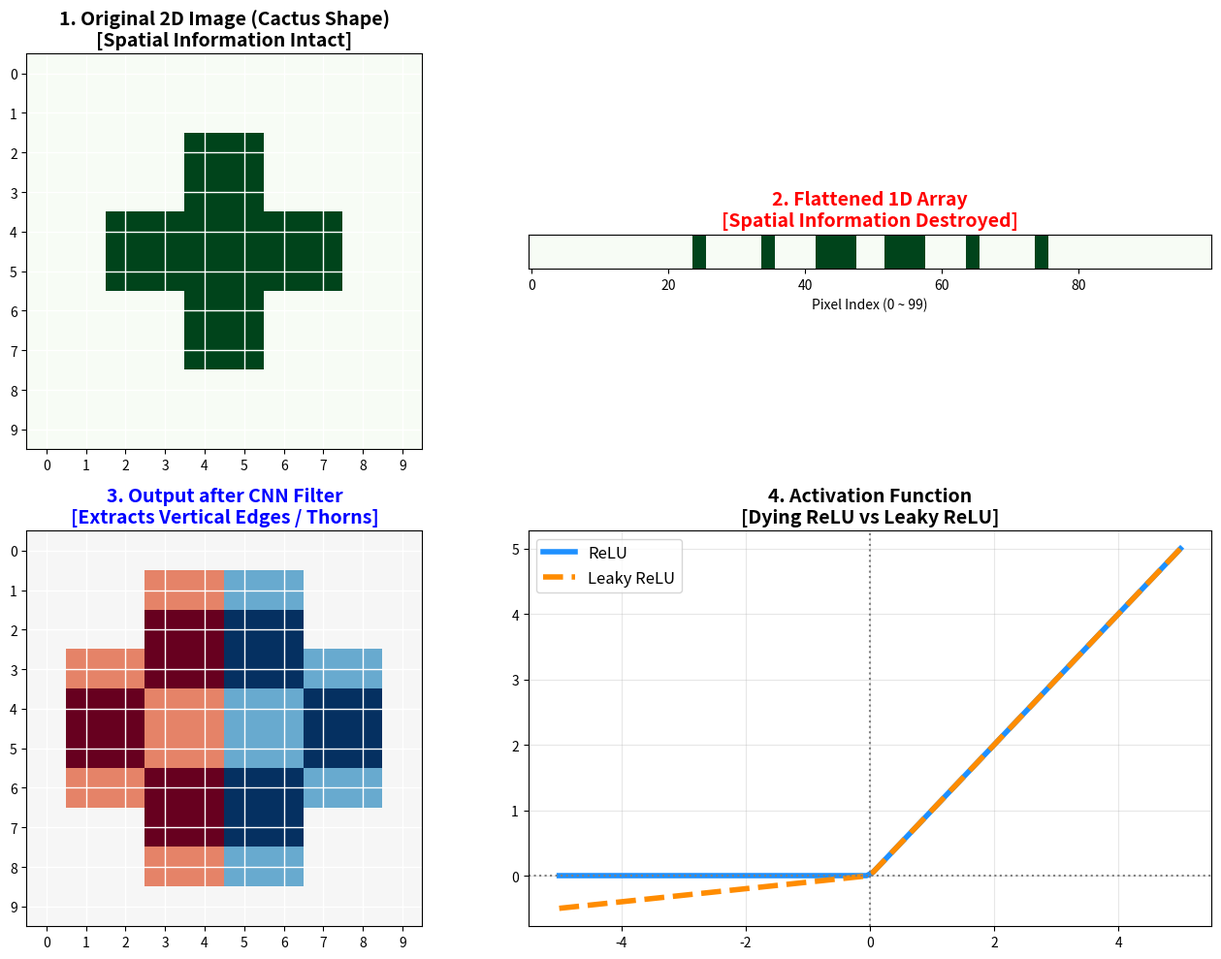

Generate this figure with matplotlib:
# Cactus_CNN

import numpy as np
import matplotlib.pyplot as plt
from scipy.signal import convolve2d

# ==========================================
# 1. 원본 2D 이미지 시뮬레이션 (선인장 줄기와 가지)
# ==========================================
# 10x10 픽셀의 단순화된 십자가 형태(선인장) 생성
img = np.zeros((10, 10))
img[2:8, 4:6] = 1.0  # 수직 줄기 부분
img[4:6, 2:8] = 1.0  # 수평 가지 부분

# ==========================================
# 2. 평탄화(Flatten) 시뮬레이션
# ==========================================
# 일반 전결합층(Fully Connected)에 넣기 위해 1D로 펴버림 (1x100 배열)
img_flatten = img.flatten().reshape(1, -1)

# ==========================================
# 3. 합성곱(Convolution) 시뮬레이션
# ==========================================
# 수직선(가시나 줄기의 좌우 경계선)을 찾아내는 3x3 특징 추출 커널
filter_kernel = np.array([[-1, 0, 1],
                          [-1, 0, 1],
                          [-1, 0, 1]])
# 이미지 위를 슬라이딩하며 연산 (특징 맵 생성)
img_conv = convolve2d(img, filter_kernel, mode='same')

# ==========================================
# 4. 활성화 함수 (ReLU vs Leaky ReLU) 시뮬레이션
# ==========================================
x = np.linspace(-5, 5, 100)
relu = np.maximum(0, x)
leaky_relu = np.where(x > 0, x, 0.1 * x)  # 음수 구간에 0.1의 기울기 부여

# ==========================================
# 5. 시각화 (Explore & Discover)
# ==========================================
fig, axes = plt.subplots(2, 2, figsize=(14, 10))

# [Plot 1] 원본 2D 이미지 보존
axes[0, 0].imshow(img, cmap='Greens', interpolation='nearest')
axes[0, 0].set_title("1. Original 2D Image (Cactus Shape)\n[Spatial Information Intact]", fontsize=14, fontweight='bold')
axes[0, 0].set_xticks(range(10))
axes[0, 0].set_yticks(range(10))
axes[0, 0].grid(color='white', linestyle='-', linewidth=1)

# [Plot 2] 형태 파괴 (Flatten)
axes[0, 1].imshow(img_flatten, cmap='Greens', aspect=5, interpolation='nearest')
axes[0, 1].set_title("2. Flattened 1D Array\n[Spatial Information Destroyed]", fontsize=14, fontweight='bold', color='red')
axes[0, 1].set_yticks([])
axes[0, 1].set_xlabel("Pixel Index (0 ~ 99)")

# [Plot 3] 형태 보존 및 특징 추출 (Convolution)
axes[1, 0].imshow(img_conv, cmap='RdBu', interpolation='nearest')
axes[1, 0].set_title("3. Output after CNN Filter\n[Extracts Vertical Edges / Thorns]", fontsize=14, fontweight='bold', color='blue')
axes[1, 0].set_xticks(range(10))
axes[1, 0].set_yticks(range(10))
axes[1, 0].grid(color='white', linestyle='-', linewidth=1)

# [Plot 4] 신경망의 생명줄 (Leaky ReLU)
axes[1, 1].plot(x, relu, label='ReLU', lw=4, color='dodgerblue')
axes[1, 1].plot(x, leaky_relu, label='Leaky ReLU', lw=4, linestyle='--', color='darkorange')
axes[1, 1].axhline(0, color='gray', lw=1.5, linestyle=':')
axes[1, 1].axvline(0, color='gray', lw=1.5, linestyle=':')
axes[1, 1].set_title("4. Activation Function\n[Dying ReLU vs Leaky ReLU]", fontsize=14, fontweight='bold')
axes[1, 1].legend(fontsize=12)
axes[1, 1].grid(True, alpha=0.3)

plt.tight_layout()
plt.show()

# ==========================================
# 6. 터미널 출력 (강의 진행 시나리오)
# ==========================================
print("\n" + "="*70)
print("🧠 [탐구 미션] 선인장의 가시를 알아보는 신경망 구조 설계")
print("="*70)
print("Q1. [Plot 1]의 십자가 모양 선인장 이미지를 일반 인공신경망에 넣기 위해")
print("    [Plot 2]처럼 1열로 쫙 펴버리면(Flatten) 무슨 일이 발생할까요?")
print("    -> (관찰) 위아래 픽셀 간의 연결성(모양, 형태)이 완전히 파괴되어 버립니다!")
print("-" * 70)
print("Q2. 그렇다면 2D 공간 정보를 유지하면서 특징을 뽑아내려면 어떻게 해야 할까요?")
print("    -> (해결) [Plot 3]처럼 돋보기(필터)를 대고 훑는 합성곱(Convolution)을 사용합니다.")
print("    -> (관찰) 붉은색과 푸른색으로 특정 패턴(수직선 경계)만 선명하게 추출되었습니다!")
print("-" * 70)
print("Q3. 망을 깊게 쌓다가 특정 층에서 계산 값이 음수(-3)로 떨어졌습니다.")
print("    [Plot 4]에서 일반 'ReLU(파란선)'를 통과시키면 어떻게 될까요?")
print("    -> (위기) 무조건 0이 되어버립니다. 뉴런이 죽어버려서(Dying ReLU) 더 이상 학습을 못 합니다.")
print("    -> (해결) 이때 'Leaky ReLU(주황 점선)'를 쓰면 0이 아니라 -0.3이라는 미세한 생명줄을 남겨")
print("       깊은 망에서도 기울기 소실(Gradient Vanishing) 없이 무사히 학습을 이어갈 수 있습니다!")
print("="*70 + "\n")
